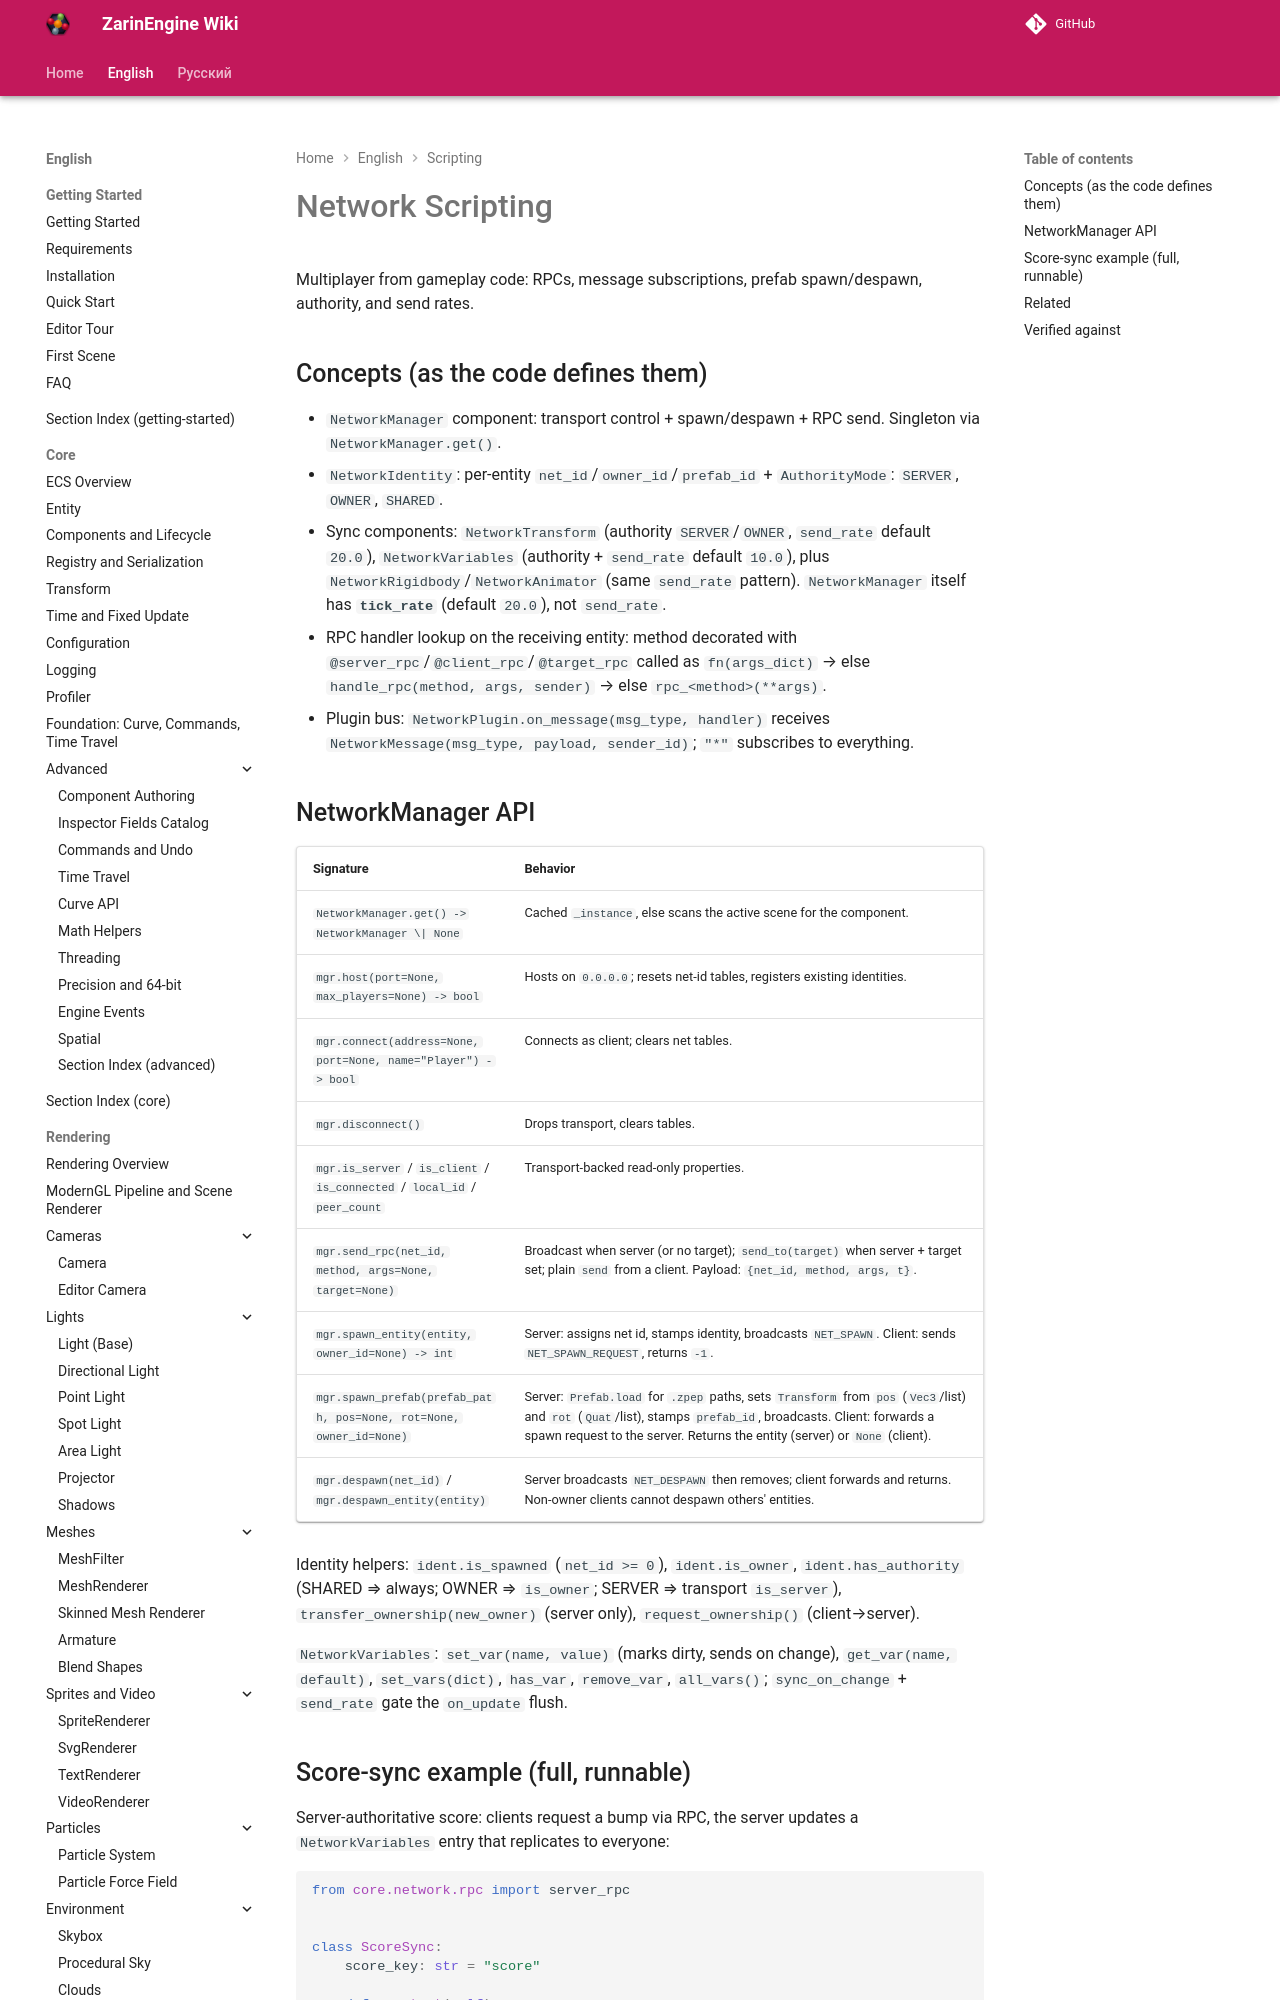

repository: EgorKonstrukt/ZarinEngineWiki · page: en/scripting/network-scripting/index.html · generator: mkdocs

# Network Scripting

Multiplayer from gameplay code: RPCs, message subscriptions, prefab spawn/despawn, authority, and send rates.

## Concepts (as the code defines them)

- `NetworkManager` component: transport control + spawn/despawn + RPC send. Singleton via `NetworkManager.get()`.
- `NetworkIdentity`: per-entity `net_id`/`owner_id`/`prefab_id` + `AuthorityMode`: `SERVER`, `OWNER`, `SHARED`.
- Sync components: `NetworkTransform` (authority `SERVER`/`OWNER`, `send_rate` default `20.0`), `NetworkVariables` (authority + `send_rate` default `10.0`), plus `NetworkRigidbody`/`NetworkAnimator` (same `send_rate` pattern). `NetworkManager` itself has **`tick_rate`** (default `20.0`), not `send_rate`.
- RPC handler lookup on the receiving entity: method decorated with `@server_rpc`/`@client_rpc`/`@target_rpc` called as `fn(args_dict)` → else `handle_rpc(method, args, sender)` → else `rpc_<method>(**args)`.
- Plugin bus: `NetworkPlugin.on_message(msg_type, handler)` receives `NetworkMessage(msg_type, payload, sender_id)`; `"*"` subscribes to everything.
